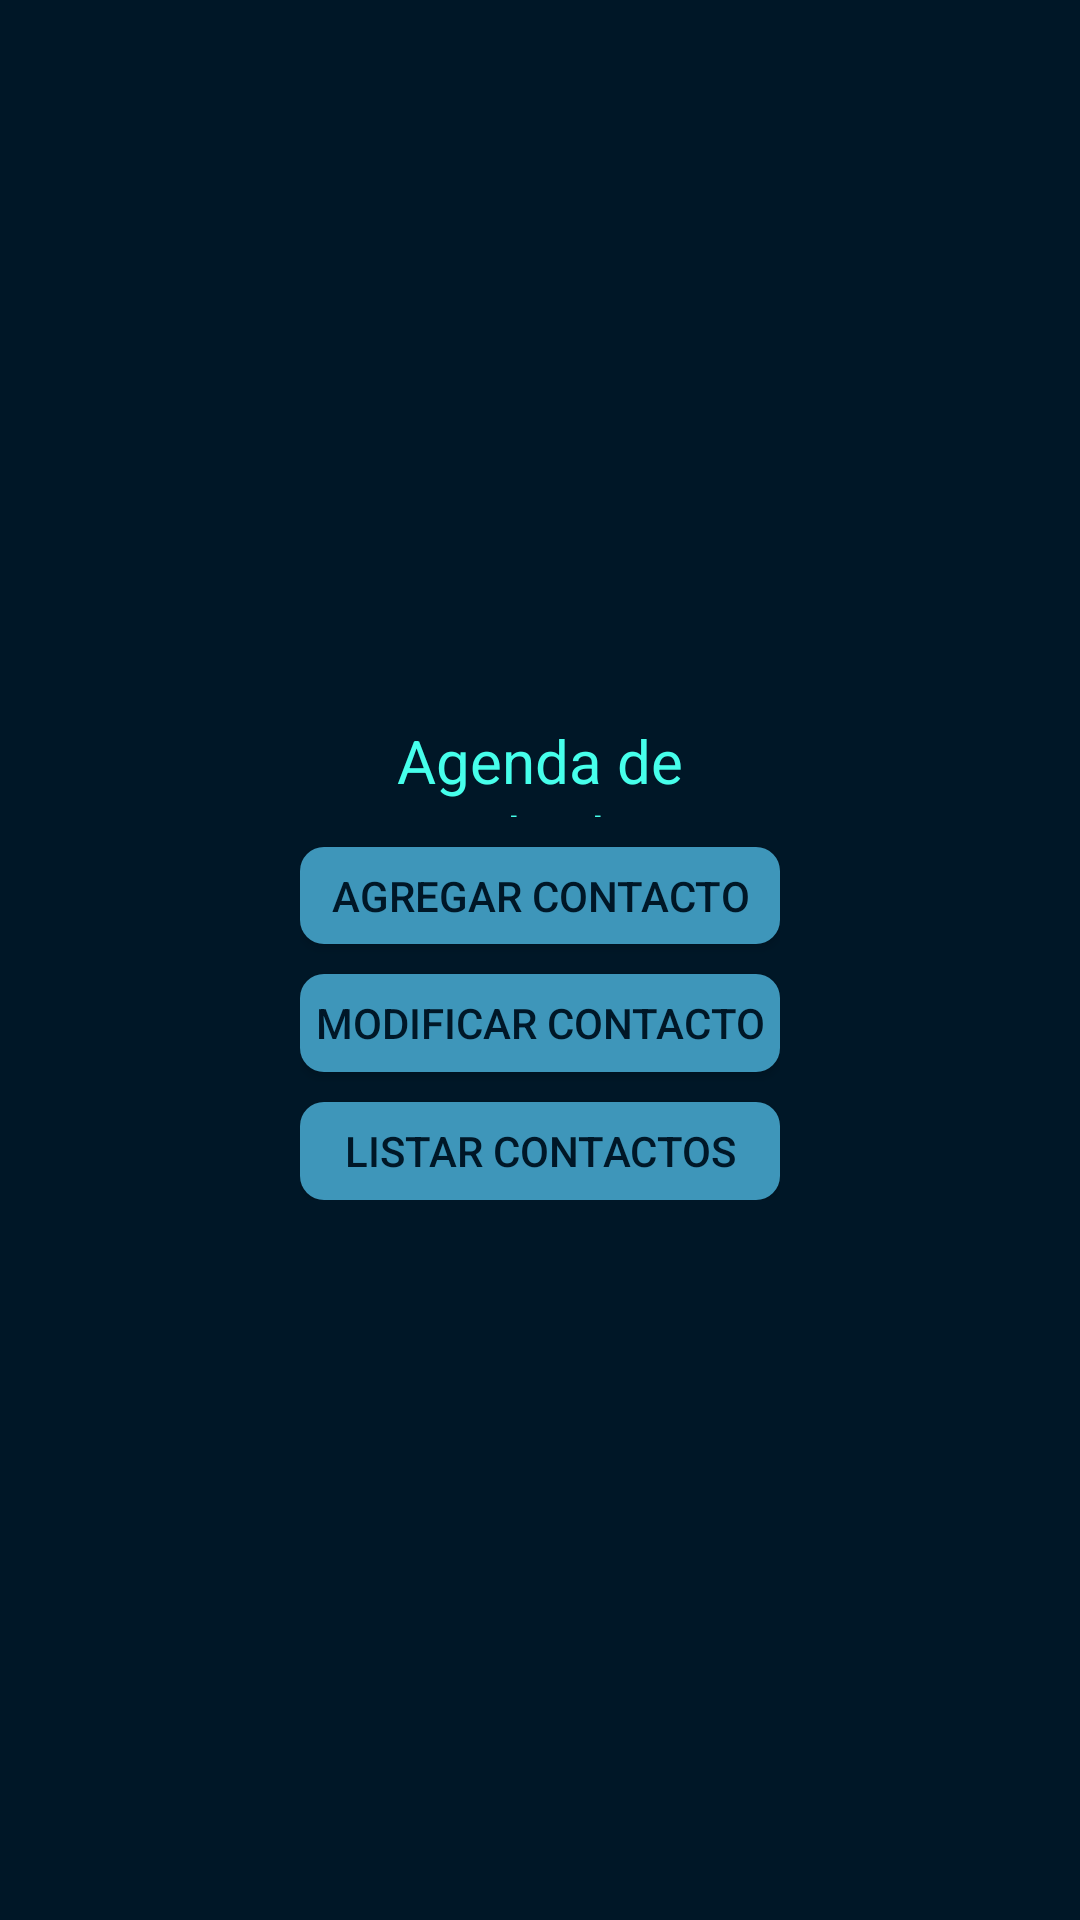

This screen was rendered from an Android layout file. Write that file and the resources it references.
<!-- AndroidManifest.xml: application theme Theme.CrudIpam -->
<!-- res/layout/activity_main.xml -->
<?xml version="1.0" encoding="utf-8"?>
<LinearLayout xmlns:android="http://schemas.android.com/apk/res/android"
    xmlns:app="http://schemas.android.com/apk/res-auto"
    android:background="@color/dark_blue"
    xmlns:tools="http://schemas.android.com/tools"
    android:layout_width="match_parent"
    android:layout_height="match_parent"
    android:orientation="vertical"
    tools:context=".MainActivity">

    <LinearLayout
        android:layout_width="match_parent"
        android:layout_height="match_parent"
        android:orientation="vertical"
        android:layout_marginTop="240dp"
        android:layout_marginBottom="240dp"
        android:layout_marginLeft="100dp"
        android:layout_marginRight="100dp">

        <TextView
            android:layout_width="match_parent"
            android:textColor="@color/light_blue"
            android:layout_marginBottom="10dp"
            android:layout_height="0dp"
            android:layout_weight="1"
            android:gravity="center"
            android:textSize="20dp"
            android:text="Agenda de contactos"/>

        <androidx.appcompat.widget.AppCompatButton
            android:id="@+id/btn_add"
            android:layout_width="match_parent"
            android:layout_height="0dp"
            android:layout_marginBottom="10dp"
            android:layout_weight="1"
            android:background="@drawable/main_activity_button"
            android:text="Agregar contacto"
            android:textColor="@color/dark_blue" />

        <androidx.appcompat.widget.AppCompatButton
            android:id="@+id/btnModificar"
            android:background="@drawable/main_activity_button"
            android:layout_marginBottom="10dp"
            android:layout_width="match_parent"
            android:layout_height="0dp"
            android:layout_weight="1"
            android:textColor="@color/dark_blue"
            android:text="Modificar contacto"/>

        <androidx.appcompat.widget.AppCompatButton
            android:id="@+id/lista_contactos"
            android:layout_width="match_parent"
            android:layout_height="0dp"
            android:layout_weight="1"
            android:background="@drawable/main_activity_button"
            android:text="Listar contactos"
            android:textColor="@color/dark_blue" />

    </LinearLayout>

</LinearLayout>
<!-- resources referenced by this layout -->
<resources>
  <color name="dark_blue">#001727</color>
  <color name="light_blue">#46FFEB</color>
  <!-- drawable main_activity_button (drawable) -->
  <?xml version="1.0" encoding="utf-8"?>
  <shape xmlns:android="http://schemas.android.com/apk/res/android">
      <solid android:color="@color/blue"/>
      <corners android:radius="8dp"/>
      <stroke android:color="@color/white"/>
  </shape>
  <style name="Theme.CrudIpam" parent="Base.Theme.CrudIpam" />
  <color name="blue">#3E96BA</color>
  <color name="white">#FFFFFFFF</color>
  <style name="Base.Theme.CrudIpam" parent="Theme.Material3.DayNight.NoActionBar">
          
          
      </style>
</resources>
